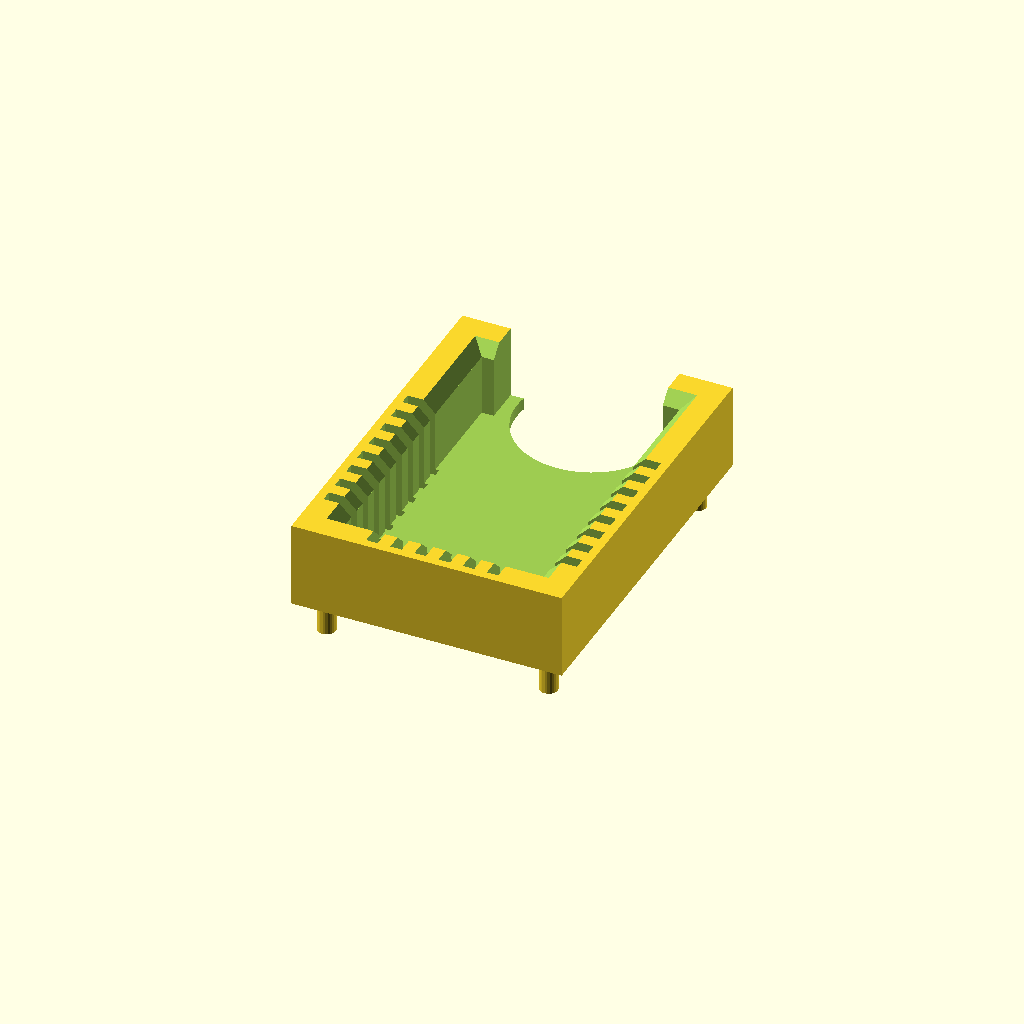
Cell 1: the model at its default parameters.
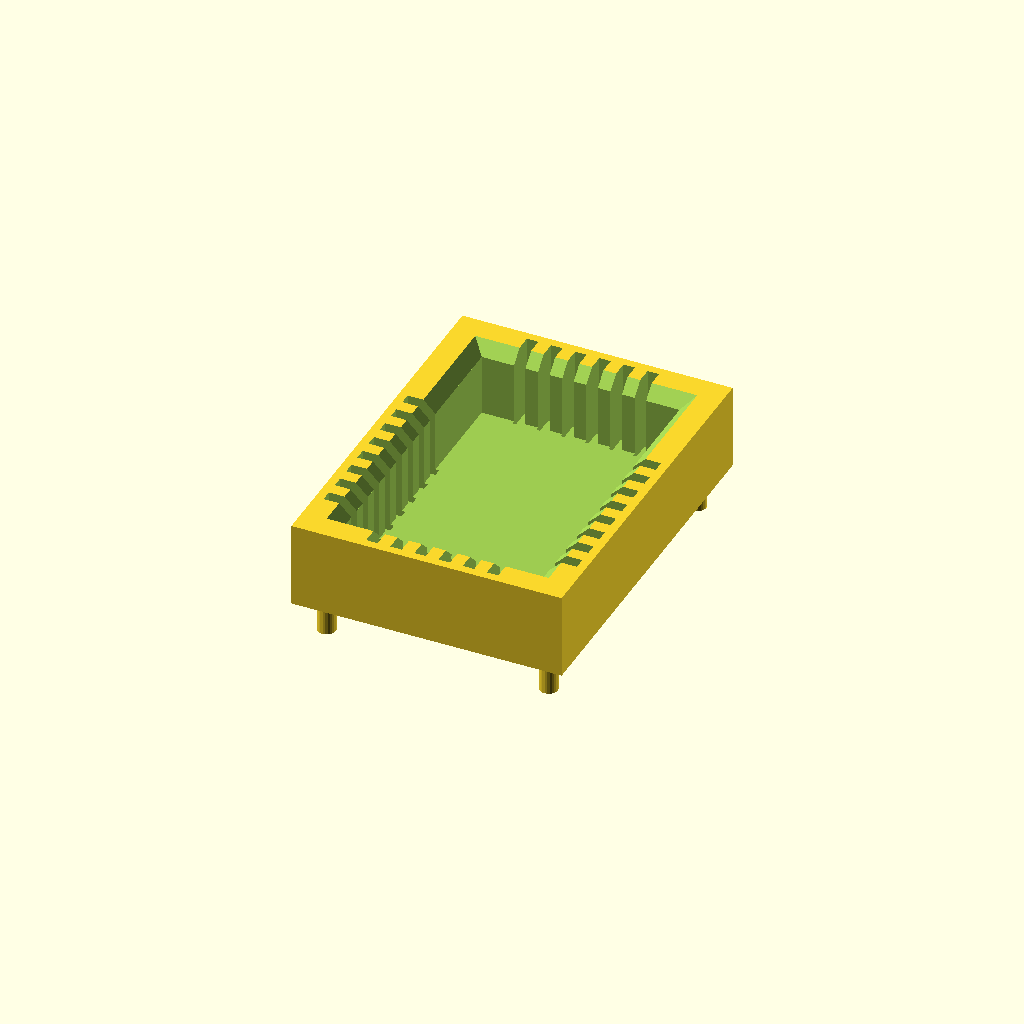
Cell 2: Top_End_Open = "no" (everything else at default).
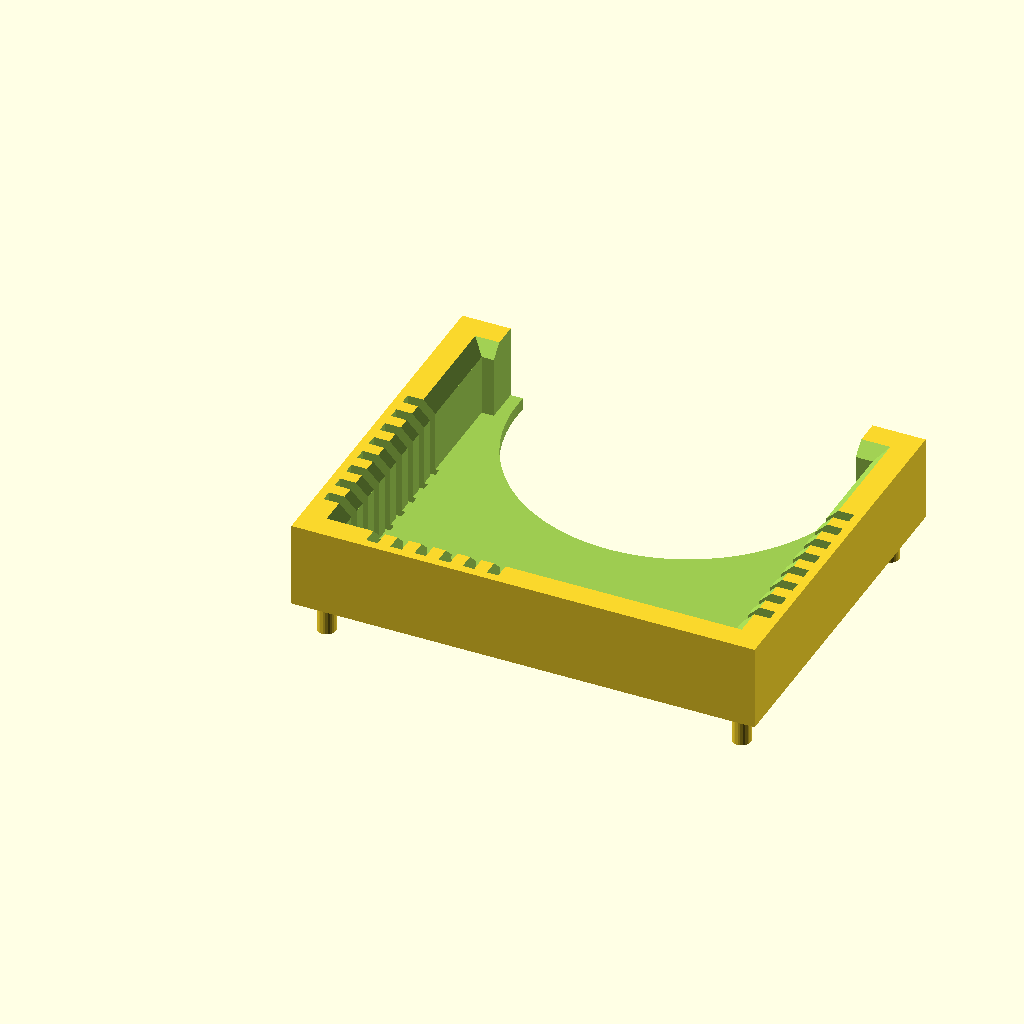
Cell 3: CHIP_Width = 32 (everything else at default).
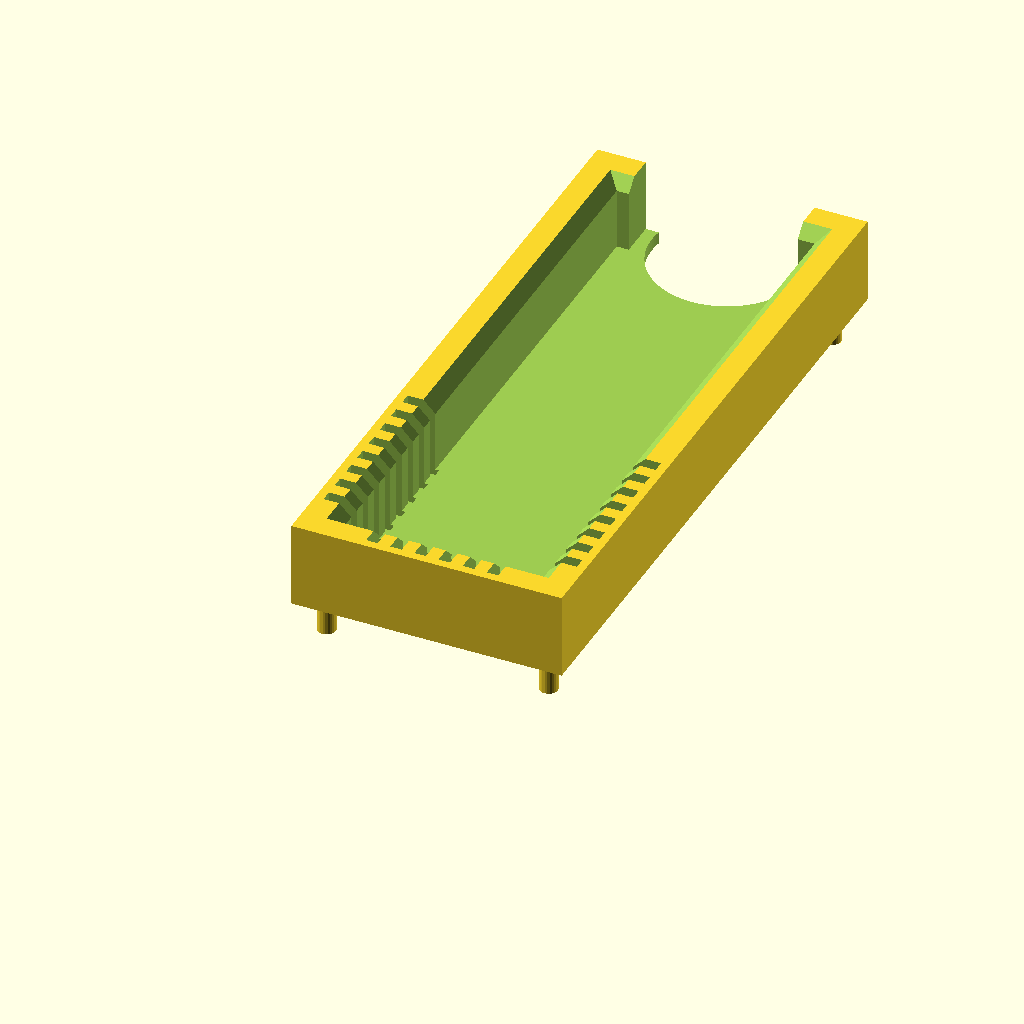
Cell 4: Chip_Height = 48 (everything else at default).
All cells are drawn from one camera (rotation 55°, 0°, 25°, orthographic, colour scheme Cornfield), so only the parameter changes between them.
The OpenSCAD source (scadFiles/1333056/2118611.scad):


/* [Chip details] */

CHIP_Width = 16;

Chip_Height = 24;



// How many pins along the side

Number_Pins_Horizontal = 6;

// How many pins along the bottom

Number_Pins_Vertical = 8;



Pin_Spacing = 2;

// To the bottom edge of the first pad from the bottom left corner on the verticle edges

Space_Befor_First_Pin_V = 1.0;

// To the left side of the first pad from the bottom left corner on the horizontal edges

Space_Befor_First_Pin_H = 2.65;

// The lenght of the pad on the side of the pcb

PAD_WIDTH = 1;

// Gap arround each edge of the chip to allow for errors.

Chip_Margin = 0.2;





/* [Socket Variables] */



Base_thickness = 1;

Wall_Thickness = 3;

// If there are no connections along the top of the board the STL file will have a cutout, to aid in getting the module in and out.

Top_End_Open = "yes"; // [yes,no]

Open_Top_End = Top_End_Open == "yes" ? true : false;





// length of any studs on the bottom. Set to 0 if you don't want studs!

Stud_Depth = 3;



Socket_Width = CHIP_Width + (Chip_Margin * 2) ;

Socket_Height = Chip_Height + (Chip_Margin * 2);



/* [Pin details] */



// How much pin above socket base

Pin_Height = 6.1;

// Widest dimention  of sprung part of the pin

Pin_body = 2.6;

Contact_Pin_body = Pin_body - 0.1;



// Width of the pin's main body

Pin_width = 0.75;

// Width of the leg

Pin_Leg = 0.75;





unit_Width = Socket_Width + (Wall_Thickness * 2);

unit_Height = Socket_Height + (Wall_Thickness * 2);



unit_Depth = Pin_Height + Base_thickness;



/*[Lable]*/

//Lable printed into the socket

Text = "ESP-12E";

Letter_Size = 2;



/*[Hidden]*/

// base settings

Base_Depth = 1;

Offset1_X = 1.27;

Offset1_Y = 0;



Offset2_X = 3.8;

Offset2_Y = 2.54;



// other settings

// Which STL's do you need? The base is of greatest use when you have hole in the pcb which are not in-line with the pins in the socket

part = "Body"; // [Body, Base, Both]



// SVG settings



Pin_Hole = 0.75;

copper = 0.508;

Surface_Mount = "no"; // [yes,no]

smd = Surface_Mount == "yes" ? true : false;

Pads = "Inside";//[Inside : Outside]

Pads_inside = Pads == "Inside" ? true : false;

SVG = "silk"; // [silk, copper]



Chip_Recess = 0.5;

//render settings

$fs = 0.2 * 1; // def 1, 0.2 is high res

$fa = 3 * 1; //def 12, 3 is very nice



print_part();

//Print_SVG();



module print_part()

{

  if (part == "Body")

  {

    Body();

  }

  else if (part == "Base")

  {

    Base();

  }

  else if (part == "Both")

  {

    Body();

    Base();

  }

}





module Body()

{

  // create basic shape of socket

  difference()

  {

    // the basic shape

    cube([unit_Width, unit_Height, unit_Depth]);

    {

      // remove chip space

      translate([Wall_Thickness, Wall_Thickness, Base_thickness])

      cube([Socket_Width, Socket_Height, Pin_Height + 1]);

      // part lable

      translate([unit_Width / 2, Wall_Thickness + 5, Base_thickness / 2])

      Add_Text();

      //Champher top edges

      translate([Wall_Thickness, Wall_Thickness, Base_thickness + (Pin_Height - 1)])

      {

        // W H D makes the code more readable here.

        W = Socket_Width;

        H = Socket_Height;

        D = 1.01;

        polyhedron(

          points = [ [W, H, 0], [W, 0, 0], [0, 0, 0], [0, H, 0], // bottom points

                     [W + D, H + D, D], [W + D, -D, D], [-D, -D, D], [-D, H + D, D]  ],              // Top points

          faces = [ [0, 1, 4], [4, 1, 5], [1, 2, 5], [5, 2, 6], [2, 3, 6], [6, 3, 7], [3, 0, 4], [4, 7, 3],

                    [1, 0, 3], [2, 1, 3], [5, 7, 4 ], [6, 7, 5] ]  );

      }

      // Add thumb slot if open ended

      if (Open_Top_End == true)

      {

        translate([unit_Width / 2, unit_Height - 1, -1])

        {

          cylinder(h = unit_Depth + 1.5 , d = Socket_Width - 4, center = false);

        }

        translate([Wall_Thickness + 1, unit_Height - (Wall_Thickness + 1) , Base_thickness])

        {

          cube([CHIP_Width - 2, Wall_Thickness + 2, unit_Depth]);

        }

      }



      // Remove slots for the pins

      // Slots for the sides

      for (i = [0: Number_Pins_Vertical - 1])

      {

        translate([Wall_Thickness - Contact_Pin_body + Chip_Margin , Wall_Thickness + Chip_Margin + Space_Befor_First_Pin_V + (PAD_WIDTH / 2) - (Pin_width / 2) - 0.1  + (i * Pin_Spacing), Base_thickness - Chip_Recess])

        {

          cube([Contact_Pin_body + 0.1, Pin_width + 0.2 , Pin_Height + Chip_Recess + 1]);



          translate([0, (Pin_width + 0.2) / 2 - (Pin_Leg+0.2) / 2 , -2])

          cube([0.5, Pin_Leg + 0.2 , Base_thickness + 2.1]);

        }





        translate([unit_Width - Wall_Thickness + Contact_Pin_body - Chip_Margin, Wall_Thickness + Space_Befor_First_Pin_V + (PAD_WIDTH / 2) - (Pin_width / 2) - 0.1 + Chip_Margin + (i * Pin_Spacing), Base_thickness - Chip_Recess])mirror([1, 0, 0])

        {

          cube([Contact_Pin_body + 0.1, Pin_width + 0.2 , Pin_Height + Chip_Recess + 1]);

          translate([0, (Pin_width + 0.2) / 2 - (Pin_Leg+0.2) / 2, -2])

          cube([0.5, Pin_Leg + 0.2 , Base_thickness + 2.1]);

        }

      }



      //  Slots for the bottom

      if (Number_Pins_Horizontal != 0)

      {

        for (i = [0:Number_Pins_Horizontal - 1])

        {

          translate([ Wall_Thickness + Chip_Margin + Space_Befor_First_Pin_H + (PAD_WIDTH / 2) - (Pin_width / 2) - 0.1 + (i * Pin_Spacing), Wall_Thickness - Contact_Pin_body + Chip_Margin, Base_thickness - Chip_Recess])

          {

            cube([Pin_width + 0.2 , Contact_Pin_body + 0.1, Pin_Height + Chip_Recess + 1]);

            translate([ (Pin_width + 0.2) / 2 - (Pin_Leg+0.2) / 2, 0, -2])

            cube([ Pin_Leg + 0.2 , 0.5, Base_thickness + 2.1]);

          }



          if (Open_Top_End == false)

            translate([ Wall_Thickness  + Space_Befor_First_Pin_H + (PAD_WIDTH / 2) - (Pin_width / 2) - 0.1 + (i * Pin_Spacing), unit_Height - Wall_Thickness + Contact_Pin_body - Chip_Margin, Base_thickness - Chip_Recess]) mirror([0, 1, 0])

          {

            cube([Pin_width + 0.2 , Contact_Pin_body + 0.1, Pin_Height + Chip_Recess + 1]);

            translate([ (Pin_width + 0.2) / 2 - (Pin_Leg+0.2) / 2, 0, -2])

            cube([ Pin_Leg + 0.2 , 0.5, Base_thickness + 2.1]);

          }

        }

      }

    }

  }

 

    Feet();

}



module Add_Text(letter = Text, size = Letter_Size)

{

  // convexity is needed for correct preview

  // since characters can be highly concave

  linear_extrude(height = 2 * Base_thickness + 2, convexity = 4)

  text(letter, size,

       font = "Bitstream Vera Sans",

       halign = "center", // left = left alined

       valign = "center");

}



module Feet(height=Stud_Depth,diameter = 1.5)

{



  // Studs

  translate([2, 2, -Stud_Depth]) cylinder(h = height + 0.2, d = diameter, center = false);

  translate([unit_Width - 2, 2, -Stud_Depth]) cylinder(h = height + 0.2, d = diameter, center = false);

  translate([2, unit_Height - 2, -Stud_Depth]) cylinder(h = height + 0.2, d = diameter, center = false);

  translate([unit_Width - 2, unit_Height - 2, -Stud_Depth]) cylinder(h = height + 0.2, d = diameter, center = false);

}



module Base()

{

  translate([0, 0, -Base_Depth])

  {

    difference()

    {



        cube([unit_Width, unit_Height, Base_Depth]);

      

      Feet(Stud_Depth+Base_Depth,1.75);

      // Add thumb slot if open ended

      if (Open_Top_End == true)

      {

        translate([unit_Width / 2, unit_Height - 1, -1]) cylinder(h = Base_Depth + 1.5 , d = Socket_Width - 4, center = false);

      }



      //Holes for Pin Legs

      //sides

      for (i = [0:Number_Pins_Vertical - 1])

      {

        translate([Wall_Thickness - Contact_Pin_body + Chip_Margin + (Pin_Hole / 2), Wall_Thickness + Chip_Margin + Space_Befor_First_Pin_V + (PAD_WIDTH / 2) + (i * Pin_Spacing), 0])

          {

              OffSetX = (round ((i +1)/2)) - (round (i / 2 )) == 1 ? Offset1_X : Offset2_X;

              OffSetY = (round ((i +1)/2)) - (round (i / 2 )) == 1 ? Offset1_Y : Offset2_Y;

              translate ([OffSetX, OffSetY,0])  rotate([0, 0, 45]) cylinder(h = Base_Depth + 0.2, d1 = Pin_Leg + 0.2, d2 = 1, $fn = 4, center = false);

          }



        translate([unit_Width - Wall_Thickness + Contact_Pin_body - Chip_Margin - (Pin_Hole / 2), Wall_Thickness + Chip_Margin + Space_Befor_First_Pin_V + (PAD_WIDTH / 2) + (i * Pin_Spacing), 0])

          {

              OffSetX = (round ((i +1)/2)) - (round (i / 2 )) == 1 ? Offset1_X : Offset2_X;

              OffSetY = (round ((i +1)/2)) - (round (i / 2 )) == 1 ? Offset1_Y : Offset2_Y;

              translate ([-OffSetX, -OffSetY,0])  rotate([0, 0, 45]) cylinder(h = Base_Depth + 0.2, d1 = Pin_Leg + 0.2, d2 = 1, $fn = 4, center = false);

          }

      }

      // Top and bottom

      if (Number_Pins_Horizontal != 0)

      {

        for (i = [0:Number_Pins_Horizontal - 1])

        {       

          translate([Wall_Thickness + Chip_Margin + Space_Befor_First_Pin_H + (PAD_WIDTH / 2) + (i * Pin_Spacing), Wall_Thickness - Contact_Pin_body + Chip_Margin + (Pin_Hole / 2), 0])

            {

              OffSetX = (round ((i +1)/2)) - (round (i / 2 )) == 1 ? Offset1_X : Offset2_X;

              OffSetY = (round ((i +1)/2)) - (round (i / 2 )) == 1 ? Offset1_Y : Offset2_Y;

              translate ([ -OffSetY, OffSetX,0])  rotate([0, 0, 45]) cylinder(h = Base_Depth + 0.2, d1 = Pin_Leg + 0.2, d2 = 1, $fn = 4, center = false);

                }

          if  (Open_Top_End == false)

          {

            translate([Wall_Thickness + Chip_Margin + Space_Befor_First_Pin_H + (PAD_WIDTH / 2) + (i * Pin_Spacing), unit_Height - Wall_Thickness + Contact_Pin_body - Chip_Margin - (Pin_Hole / 2), 0])

              {

              OffSetX = (round ((i +1)/2)) - (round (i / 2 )) == 1 ? Offset1_X : Offset2_X;

              OffSetY = (round ((i +1)/2)) - (round (i / 2 )) == 1 ? Offset1_Y : Offset2_Y;

              translate ([OffSetX, -OffSetY,0])  rotate([0, 0, 45]) cylinder(h = Base_Depth + 0.2, d1 = Pin_Leg + 0.2, d2 = 1, $fn = 4, center = false);

          }

          }

        }

      }

    }

  }

}









module Print_SVG()

{

    if (SVG == "silk")

    {

        Silkscreen();// silkscreen and board

    }

    if (SVG == "copper")

    {

        Copper();

    }

}

module Silkscreen()

{

// Silk Screen

  difference()

  {

    color("red")

// the basic shape

    square([unit_Width, unit_Height]);

// Cut out thumb slot

    if (Open_Top_End == true) translate([unit_Width / 2, unit_Height - 1])

    {

      circle(d = Socket_Width - 4);

    }

//Holes for Pins

    if (smd == false)

    {

//sides

      for (i = [0:Number_Pins_Vertical - 1])

      { 

          translate([Wall_Thickness - Contact_Pin_body + Chip_Margin + (Pin_Hole / 2) , Wall_Thickness + Chip_Margin + Space_Befor_First_Pin_V + (PAD_WIDTH / 2) + (i * Pin_Spacing)])

          {

          OffSetX = (round ((i +1)/2)) - (round (i / 2 )) == 1 ? Offset1_X : Offset2_X;

          OffSetY = (round ((i +1)/2)) - (round (i / 2 )) == 1 ? Offset1_Y : Offset2_Y;

          translate ([ OffSetX, OffSetY])         

          circle(d = Pin_Hole );

          }



        translate([unit_Width - Wall_Thickness + Contact_Pin_body - Chip_Margin - (Pin_Hole / 2) , Wall_Thickness + Chip_Margin + Space_Befor_First_Pin_V + (PAD_WIDTH / 2) + (i * Pin_Spacing)])

          {

              OffSetX = (round ((i +1)/2)) - (round (i / 2 )) == 1 ? Offset1_X : Offset2_X;

          OffSetY = (round ((i +1)/2)) - (round (i / 2 )) == 1 ? Offset1_Y : Offset2_Y;

          translate ([ -OffSetX, -OffSetY])         

          circle(d = Pin_Hole );

          }

      }

// Top and bottom

      if (Number_Pins_Horizontal != 0)

      {

        for (i = [0:Number_Pins_Horizontal - 1])

        {

          translate([Wall_Thickness + Chip_Margin + Space_Befor_First_Pin_H + (PAD_WIDTH / 2) + (i * Pin_Spacing) , Wall_Thickness - Contact_Pin_body + Chip_Margin + (Pin_Hole / 2)])

            {

            OffSetX = (round ((i +1)/2)) - (round (i / 2 )) == 1 ? Offset1_X : Offset2_X;

          OffSetY = (round ((i +1)/2)) - (round (i / 2 )) == 1 ? Offset1_Y : Offset2_Y;

          translate ([ -OffSetY, +OffSetX]) circle(d = Pin_Hole );

            }

          if  (Open_Top_End == false)

          {

            translate([Wall_Thickness + Chip_Margin + Space_Befor_First_Pin_H + (PAD_WIDTH / 2) + (i * Pin_Spacing) , unit_Height - Wall_Thickness + Contact_Pin_body - Chip_Margin - (Pin_Hole / 2) ])

               {

            OffSetX = (round ((i +1)/2)) - (round (i / 2 )) == 1 ? Offset1_X : Offset2_X;

          OffSetY = (round ((i +1)/2)) - (round (i / 2 )) == 1 ? Offset1_Y : Offset2_Y;

          translate ([ +OffSetY, -OffSetX]) circle(d = Pin_Hole );

            }

          }

        }

      }

    }

// Studs

    translate([2, 2]) circle(d = 2);

    translate([unit_Width - 2, 2]) circle(d = 2);

    translate([2, unit_Height - 2]) circle(d = 2);

    translate([unit_Width - 2, unit_Height - 2]) circle(d = 2);

  }

}







//Copper

module Copper()

{



  color ("Yellow");

  if (smd == false)

    {

//sides

      for (i = [0:Number_Pins_Vertical - 1])

      { 

          translate([Wall_Thickness - Contact_Pin_body + Chip_Margin + (Pin_Hole / 2) , Wall_Thickness + Chip_Margin + Space_Befor_First_Pin_V + (PAD_WIDTH / 2) + (i * Pin_Spacing)])

          {

          OffSetX = (round ((i +1)/2)) - (round (i / 2 )) == 1 ? Offset1_X : Offset2_X;

          OffSetY = (round ((i +1)/2)) - (round (i / 2 )) == 1 ? Offset1_Y : Offset2_Y;

          translate ([ OffSetX, OffSetY])         

          circle(d = Pin_Hole );

          }



        translate([unit_Width - Wall_Thickness + Contact_Pin_body - Chip_Margin - (Pin_Hole / 2) , Wall_Thickness + Chip_Margin + Space_Befor_First_Pin_V + (PAD_WIDTH / 2) + (i * Pin_Spacing)])

          {

              OffSetX = (round ((i +1)/2)) - (round (i / 2 )) == 1 ? Offset1_X : Offset2_X;

          OffSetY = (round ((i +1)/2)) - (round (i / 2 )) == 1 ? Offset1_Y : Offset2_Y;

          translate ([ -OffSetX, -OffSetY])         

          circle(d = Pin_Hole );

          }

      }

// Top and bottom

      if (Number_Pins_Horizontal != 0)

      {

        for (i = [0:Number_Pins_Horizontal - 1])

        {

          translate([Wall_Thickness + Chip_Margin + Space_Befor_First_Pin_H + (PAD_WIDTH / 2) + (i * Pin_Spacing) , Wall_Thickness - Contact_Pin_body + Chip_Margin + (Pin_Hole / 2)])

            {

            OffSetX = (round ((i +1)/2)) - (round (i / 2 )) == 1 ? Offset1_X : Offset2_X;

          OffSetY = (round ((i +1)/2)) - (round (i / 2 )) == 1 ? Offset1_Y : Offset2_Y;

          translate ([ -OffSetY, +OffSetX]) circle(d = Pin_Hole );

            }

          if  (Open_Top_End == false)

          {

            translate([Wall_Thickness + Chip_Margin + Space_Befor_First_Pin_H + (PAD_WIDTH / 2) + (i * Pin_Spacing) , unit_Height - Wall_Thickness + Contact_Pin_body - Chip_Margin - (Pin_Hole / 2) ])

               {

            OffSetX = (round ((i +1)/2)) - (round (i / 2 )) == 1 ? Offset1_X : Offset2_X;

          OffSetY = (round ((i +1)/2)) - (round (i / 2 )) == 1 ? Offset1_Y : Offset2_Y;

          translate ([ +OffSetY, -OffSetX]) circle(d = Pin_Hole );

            }

          }

        }

      }

    }



// smd

  if (smd == true)



  {

//sides

    for (i = [0:Number_Pins_Vertical - 1])

    {

      translate([-2, Wall_Thickness + Chip_Margin + Space_Befor_First_Pin_V  + (i * Pin_Spacing)])

      square([Wall_Thickness + 2, PAD_WIDTH]);



      translate([unit_Width + 2, Wall_Thickness + Chip_Margin + Space_Befor_First_Pin_V  + (i * Pin_Spacing)]) mirror([1, 0, 0])

      square([Wall_Thickness + 2, PAD_WIDTH]);

    }

// Top and bottom

    if (Number_Pins_Horizontal != 0)

    {

      for (i = [0:Number_Pins_Horizontal - 1])

      {

        translate([Wall_Thickness + Chip_Margin + Space_Befor_First_Pin_H  + (i * Pin_Spacing), -2])

        square([PAD_WIDTH, Wall_Thickness + 2]);

        if  (Open_Top_End == false)

        {

          translate([Wall_Thickness + Chip_Margin + Space_Befor_First_Pin_H  + (i * Pin_Spacing), unit_Height + 2])mirror([0, 1, 0])

          square([PAD_WIDTH, Wall_Thickness + 2]);

        }

      }

    }

  }

}
Customizer parameters (derived from the source; name, type, default, range or options):
CHIP_Width: number, default 16
Chip_Height: number, default 24
Number_Pins_Horizontal: number, default 6
Number_Pins_Vertical: number, default 8
Pin_Spacing: number, default 2
Space_Befor_First_Pin_V: number, default 1
Space_Befor_First_Pin_H: number, default 2.65
PAD_WIDTH: number, default 1
Chip_Margin: number, default 0.2
Base_thickness: number, default 1
Wall_Thickness: number, default 3
Top_End_Open: string, default "yes", options "yes", "no"
Stud_Depth: number, default 3
Pin_Height: number, default 6.1
Pin_body: number, default 2.6
Pin_width: number, default 0.75
Pin_Leg: number, default 0.75
Text: string, default "ESP-12E"
Letter_Size: number, default 2
